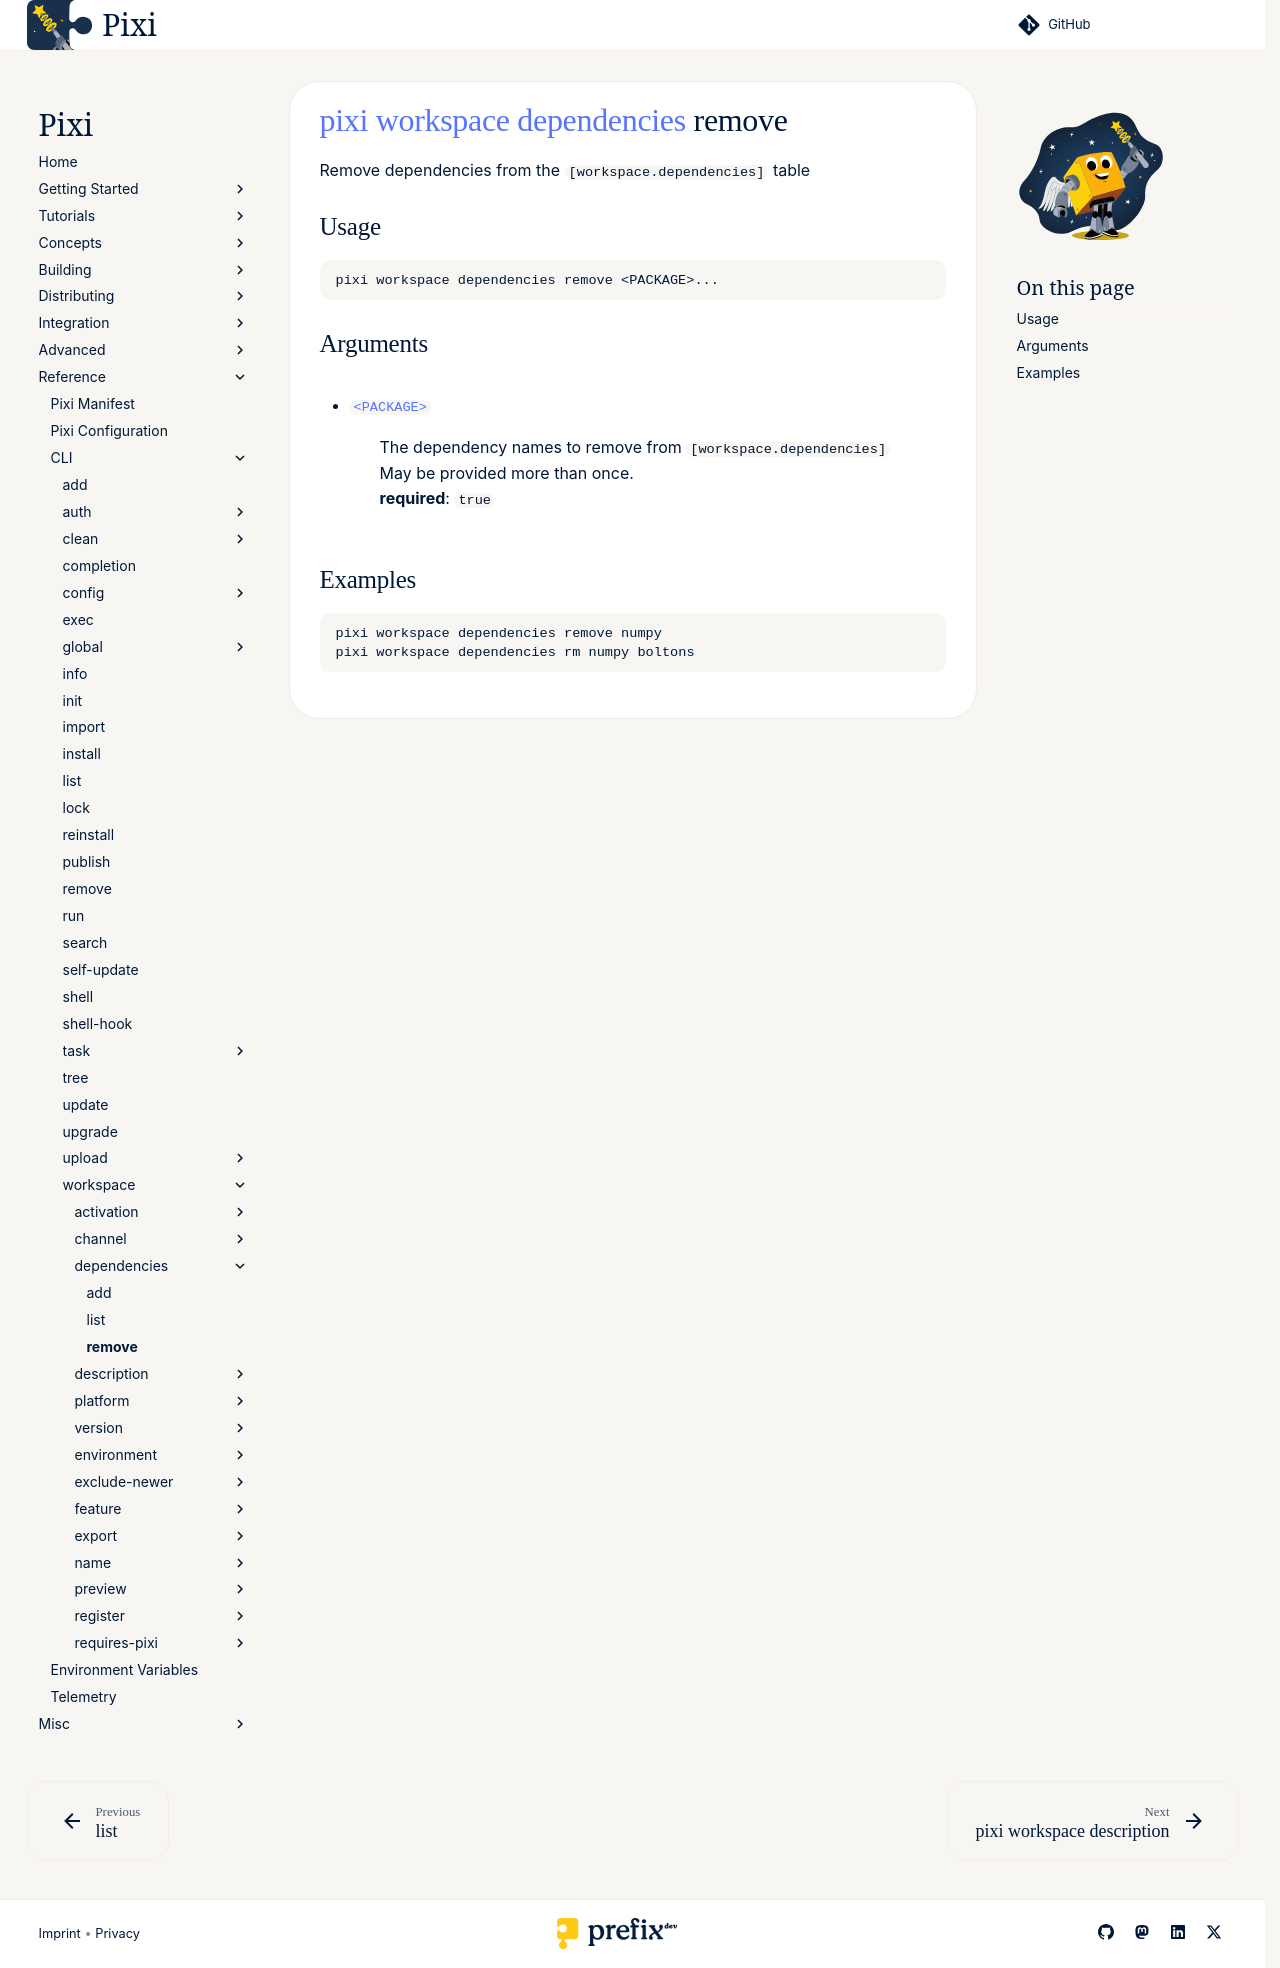

repository: prefix-dev/pixi · page: dev/reference/cli/pixi/workspace/dependencies/remove/index.html · generator: sphinx

---
title: pixi workspace dependencies remove
---
<!--- This file is autogenerated. Do not edit manually! -->
# [pixi](../../index.md) [workspace](../index.md) [dependencies](index.md) remove

Remove dependencies from the `[workspace.dependencies]` table

--8<-- "docs/reference/cli/pixi/workspace/dependencies/remove_extender:description"

## Usage
```
pixi workspace dependencies remove <PACKAGE>...
```

## Arguments
- <a id="arg-PACKAGE" href="#arg-PACKAGE">`<PACKAGE>`</a>
:  The dependency names to remove from `[workspace.dependencies]`
<br>May be provided more than once.
<br>**required**: `true`

--8<-- "docs/reference/cli/pixi/workspace/dependencies/remove_extender:example"
